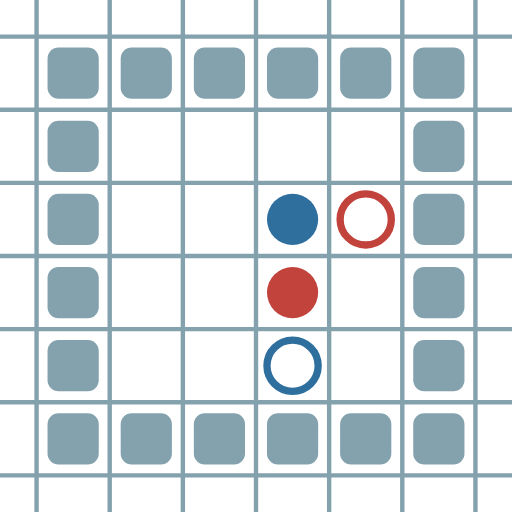
t = 0.00 s
t = 0.17 s: frame unchanged from t = 0.00 s, image omitted
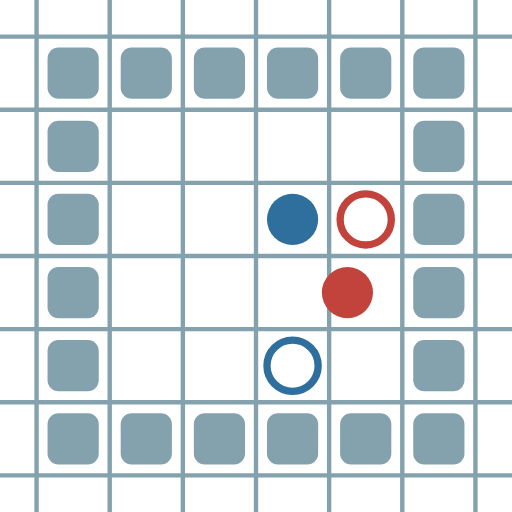
t = 0.39 s
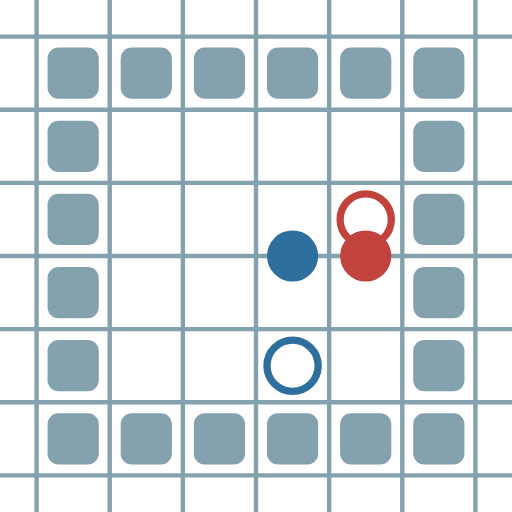
t = 0.56 s
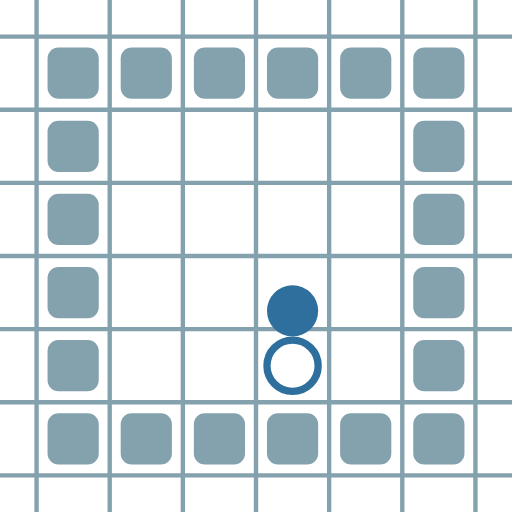
t = 0.73 s
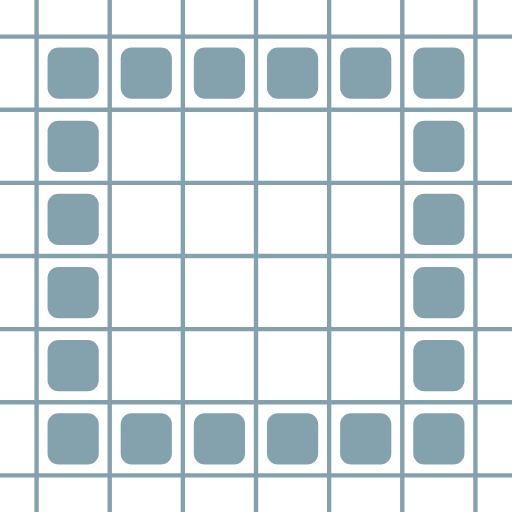
t = 0.95 s

The animated SVG that drew these frames (rendered in a browser with its animation timeline set to each time). Animation: 8 SMIL elements (animate=8); one cycle of 1.12 s, repeats indefinitely.

<?xml version="1.0" encoding="UTF-8"?>
        <svg xmlns="http://www.w3.org/2000/svg" xmlns:xlink="http://www.w3.org/1999/xlink"
             width="70" height="70" viewBox="0 -700 700 700">

<defs>

</defs>

<line stroke="#84A1AE" stroke-width="6.0" x1="-50.0" x2="-50.0" y1="0" y2="-700" />
<line stroke="#84A1AE" stroke-width="6.0" x1="50.0" x2="50.0" y1="0" y2="-700" />
<line stroke="#84A1AE" stroke-width="6.0" x1="150.0" x2="150.0" y1="0" y2="-700" />
<line stroke="#84A1AE" stroke-width="6.0" x1="250.0" x2="250.0" y1="0" y2="-700" />
<line stroke="#84A1AE" stroke-width="6.0" x1="350.0" x2="350.0" y1="0" y2="-700" />
<line stroke="#84A1AE" stroke-width="6.0" x1="450.0" x2="450.0" y1="0" y2="-700" />
<line stroke="#84A1AE" stroke-width="6.0" x1="550.0" x2="550.0" y1="0" y2="-700" />
<line stroke="#84A1AE" stroke-width="6.0" x1="650.0" x2="650.0" y1="0" y2="-700" />
<line stroke="#84A1AE" stroke-width="6.0" x1="0" x2="700" y1="50.0" y2="50.0" />
<line stroke="#84A1AE" stroke-width="6.0" x1="0" x2="700" y1="-50.0" y2="-50.0" />
<line stroke="#84A1AE" stroke-width="6.0" x1="0" x2="700" y1="-150.0" y2="-150.0" />
<line stroke="#84A1AE" stroke-width="6.0" x1="0" x2="700" y1="-250.0" y2="-250.0" />
<line stroke="#84A1AE" stroke-width="6.0" x1="0" x2="700" y1="-350.0" y2="-350.0" />
<line stroke="#84A1AE" stroke-width="6.0" x1="0" x2="700" y1="-450.0" y2="-450.0" />
<line stroke="#84A1AE" stroke-width="6.0" x1="0" x2="700" y1="-550.0" y2="-550.0" />
<line stroke="#84A1AE" stroke-width="6.0" x1="0" x2="700" y1="-650.0" y2="-650.0" />
<rect fill="#84A1AE" height="70" rx="15" width="70" x="65" y="-135" />
<rect fill="#84A1AE" height="70" rx="15" width="70" x="65" y="-235" />
<rect fill="#84A1AE" height="70" rx="15" width="70" x="65" y="-335" />
<rect fill="#84A1AE" height="70" rx="15" width="70" x="65" y="-435" />
<rect fill="#84A1AE" height="70" rx="15" width="70" x="65" y="-535" />
<rect fill="#84A1AE" height="70" rx="15" width="70" x="65" y="-635" />
<rect fill="#84A1AE" height="70" rx="15" width="70" x="165" y="-135" />
<rect fill="#84A1AE" height="70" rx="15" width="70" x="165" y="-635" />
<rect fill="#84A1AE" height="70" rx="15" width="70" x="265" y="-135" />
<rect fill="#84A1AE" height="70" rx="15" width="70" x="265" y="-635" />
<rect fill="#84A1AE" height="70" rx="15" width="70" x="365" y="-135" />
<rect fill="#84A1AE" height="70" rx="15" width="70" x="365" y="-635" />
<rect fill="#84A1AE" height="70" rx="15" width="70" x="465" y="-135" />
<rect fill="#84A1AE" height="70" rx="15" width="70" x="465" y="-635" />
<rect fill="#84A1AE" height="70" rx="15" width="70" x="565" y="-135" />
<rect fill="#84A1AE" height="70" rx="15" width="70" x="565" y="-235" />
<rect fill="#84A1AE" height="70" rx="15" width="70" x="565" y="-335" />
<rect fill="#84A1AE" height="70" rx="15" width="70" x="565" y="-435" />
<rect fill="#84A1AE" height="70" rx="15" width="70" x="565" y="-535" />
<rect fill="#84A1AE" height="70" rx="15" width="70" x="565" y="-635" />
<circle cx="400" cy="-300" fill="#c1433c" r="35"> <animate attributeName="cy" dur="1.12s" keyTimes="0.0;0.2;0.4;0.6;1.0" repeatCount="indefinite" values="-300;-300;-300;-400;-400"/>
<animate attributeName="cx" dur="1.12s" keyTimes="0.0;0.2;0.4;1.0" repeatCount="indefinite" values="400;400;500;500"/>
<animate attributeName="visibility" dur="1.12s" keyTimes="0.0;0.2;0.4;0.6;1.0" repeatCount="indefinite" values="visible;visible;visible;hidden;hidden"/> </circle>
<circle cx="400" cy="-400" fill="#2e6f9e" r="35"> <animate attributeName="cy" dur="1.12s" keyTimes="0.0;0.2;0.4;0.6;0.8;1.0" repeatCount="indefinite" values="-400;-400;-400;-300;-200;-200"/>
<animate attributeName="cx" dur="1.12s" keyTimes="0.0;0.2;1.0" repeatCount="indefinite" values="400;400;400"/>
<animate attributeName="visibility" dur="1.12s" keyTimes="0.0;0.2;0.6;0.8;1.0" repeatCount="indefinite" values="visible;visible;visible;hidden;hidden"/> </circle>
<circle cx="500" cy="-400" fill="none" r="35" stroke="#c1433c" stroke-width="10"> <animate attributeName="visibility" dur="1.12s" keyTimes="0.0;0.2;0.4;0.6;1.0" repeatCount="indefinite" values="visible;visible;visible;hidden;hidden"/> </circle>
<circle cx="400" cy="-200" fill="none" r="35" stroke="#2e6f9e" stroke-width="10"> <animate attributeName="visibility" dur="1.12s" keyTimes="0.0;0.2;0.6;0.8;1.0" repeatCount="indefinite" values="visible;visible;visible;hidden;hidden"/> </circle>
</svg>
